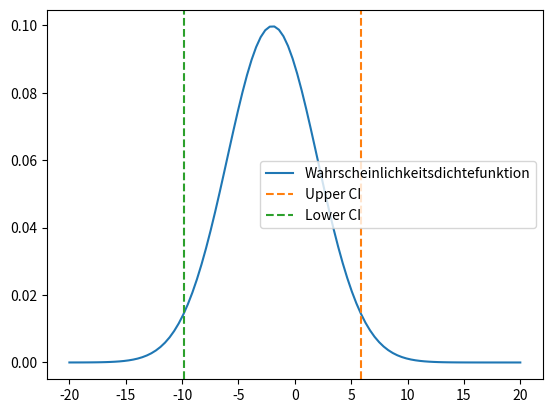

This figure's Python source:
#!/usr/bin/env python
# coding: utf-8

# In[1]:


get_ipython().run_line_magic('matplotlib', 'inline')
# Load the "autoreload" extension
get_ipython().run_line_magic('load_ext', 'autoreload')
# always reload modules
get_ipython().run_line_magic('autoreload', '2')
# black formatter for jupyter notebooks
# %load_ext nb_black
# black formatter for jupyter lab
get_ipython().run_line_magic('load_ext', 'lab_black')

get_ipython().run_line_magic('run', '../../../src/notebook_env.py')


# # Konfidenzintervall

# 1. Berechnen Sie das $95 \%$ Konfidenzintervall umd den Mittelwert einer Normalverteilung $N(-2,3)$ 
# 2. Stellen Sie die Normalverteilung inklusive des Konfidenzintervalls dar.

# -------------------------------------------------------

# In[2]:


# Frage 1 ...


# In[3]:


# Frage 2 ...


# ### Lösung

# In[4]:


from scipy.stats import norm

loc = -2
scale = 4
alpha = 0.05

upper = norm.ppf(1 - alpha / 2, loc, scale)
lower = norm.ppf(alpha / 2, loc, scale)
print(f"Upper {int((1-alpha)*100)}%-CI: {upper}")
print(f"Lower {int((1-alpha)*100)}%-CI: {lower}")


# In[5]:


import matplotlib.pyplot as plt
import numpy as np

n = 100
xaxis = np.linspace(-20, 20, n)

fig, ax = plt.subplots()
ax.plot(
    xaxis,
    norm.pdf(xaxis, loc=loc, scale=scale),
    label=r"Wahrscheinlichkeitsdichtefunktion",
)
ax.axvline(upper, color="C1", linestyle="dashed", label="Upper CI")
ax.axvline(lower, color="C2", linestyle="dashed", label="Lower CI")
ax.legend()

